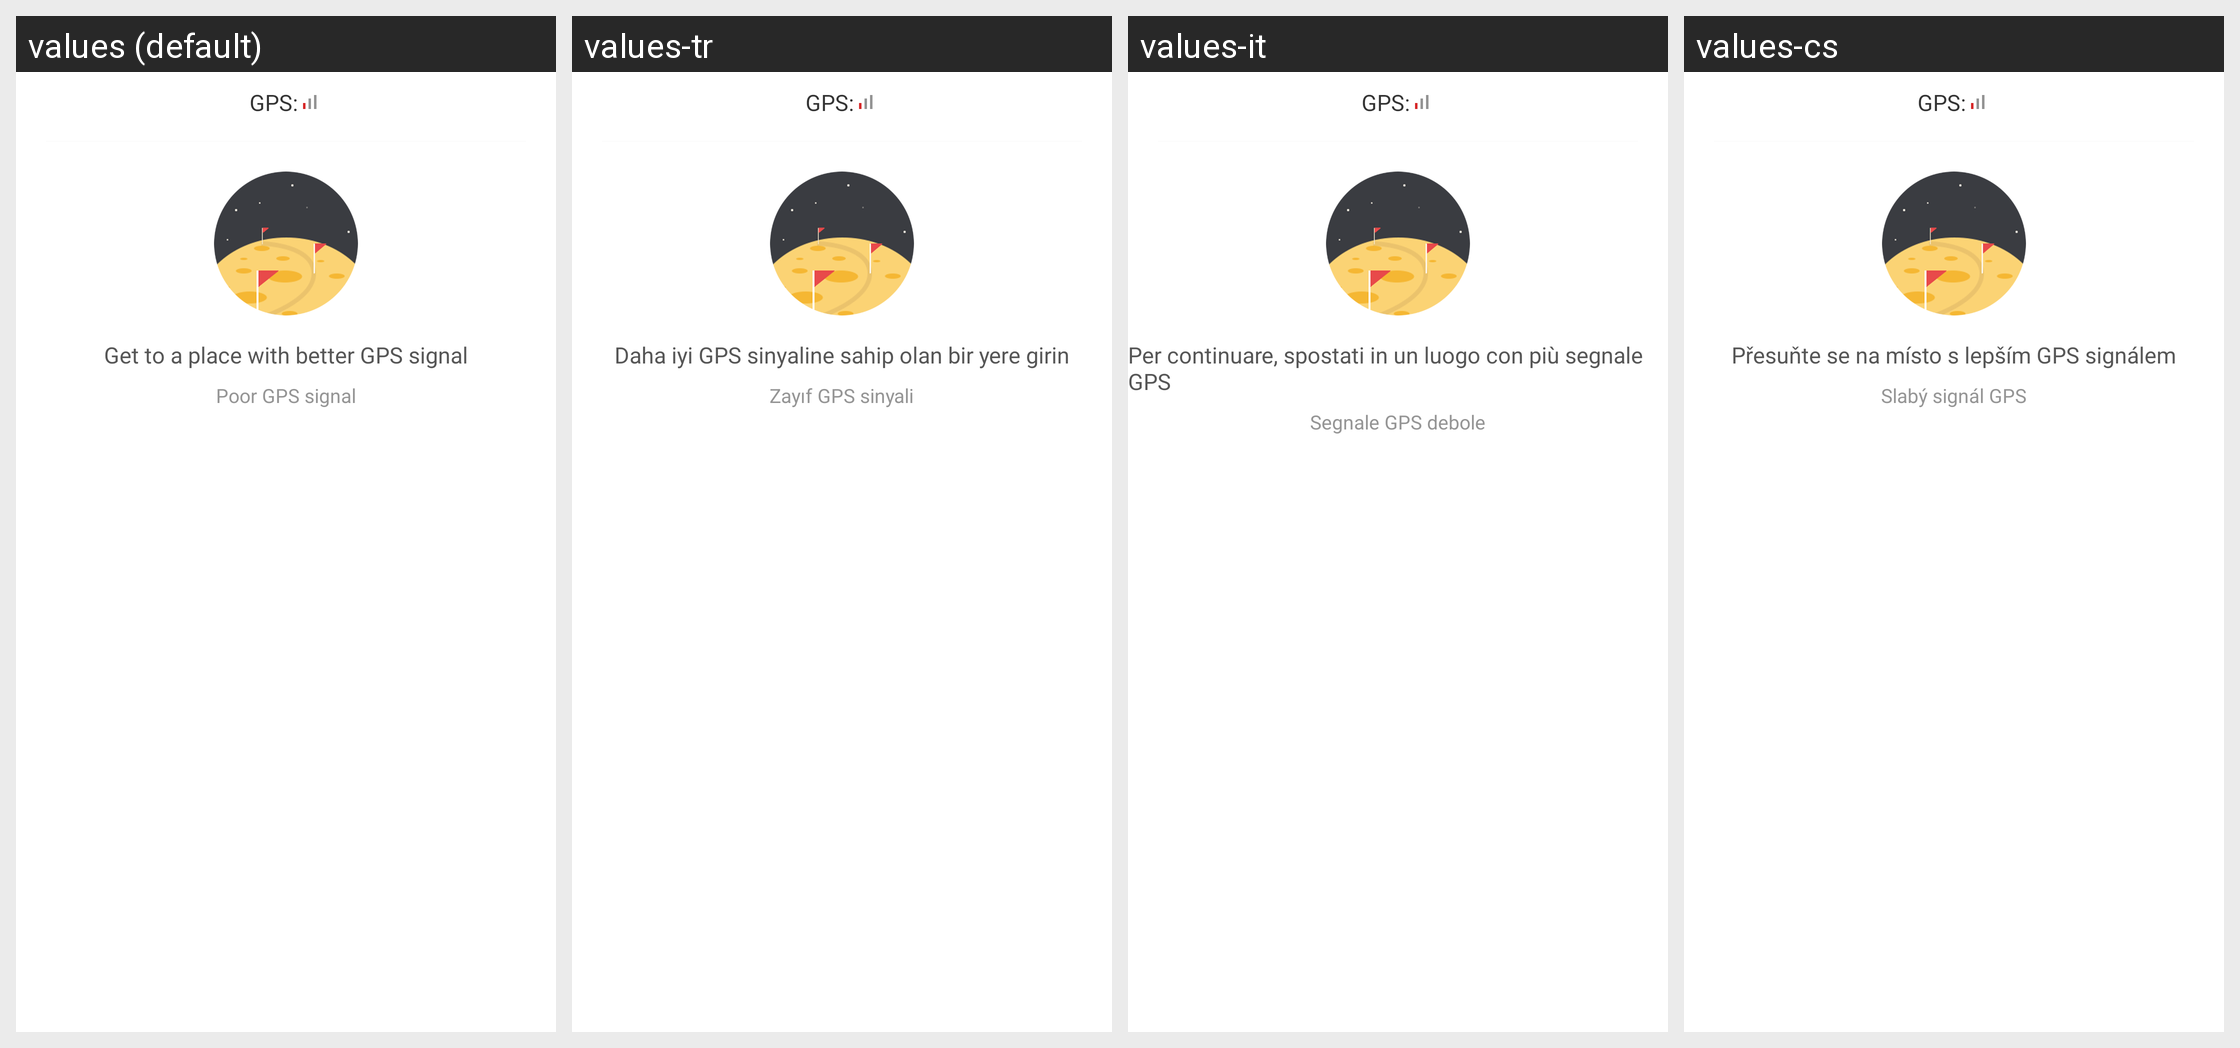

The same Android screen rendered under several of its app's locales, left to right. List the strings drawn on it with the default value and each locale's translation.
Android screen res/layout/dialog_running_gps_unavailable.xml rendered under 4 locales, left to right: values (default), values-tr, values-it, values-cs. Device: Nexus 5 (rendered at 1080×1920; each locale shown at half size, 540×960, under a caption strip naming it); theme FullScreenStyle.
Other locales in the repository, not shown: values-af, values-am, values-ar, values-az-rAZ, values-bn, values-ca, values-da, values-de, values-en-rAU, values-en-rGB, values-en-rIN, values-en-rSS, values-es, values-es-rES, values-es-rUS, values-et-rEE, values-eu-rES, values-fa, values-fa-rIR, values-fi, values-fr, values-fr-rCA, values-gl-rES, values-gu, values-gu-rIN, values-ha-rNG, values-hr, values-hu, values-hy-rAM, values-in, values-is-rIS, values-iw, values-iw-rIL, values-ja, values-ka-rGE, values-kk-rKZ, values-km-rKH, values-kn, values-ko, values-ky-rKG, values-lo-rLA, values-lt, values-lv, values-mk-rMK, values-ml, values-mn-rMN, values-mr, values-ms, values-ms-rMY, values-nb, values-ne-rIN, values-ne-rNP, values-nl, values-or-rIN, values-pa, values-pl, values-pt, values-pt-rBR, values-pt-rPT, values-ro, values-si-rLK, values-sk, values-sl, values-sq-rAL, values-sr, values-sv, values-sw, values-ta, values-te, values-tl, values-ur, values-ur-rIN, values-ur-rPK, values-uz-rUZ, values-vi, values-zh-rCN, values-zh-rHK, values-zh-rTW, values-zu.
Strings drawn on this screen, with the default value and each locale's value (text and hints the layout hard-codes, and strings that could not be matched under every locale, appear in the picture but are not listed):

running_main_gps_prefix
  values: GPS:
  values-tr: GPS:
  values-it: GPS:
  values-cs: GPS:

running_main_go_outdoor
  values: Get to a place with better GPS signal
  values-tr: Daha iyi GPS sinyaline sahip olan bir yere girin
  values-it: Per continuare, spostati in un luogo con più segnale GPS
  values-cs: Přesuňte se na místo s lepším GPS signálem

running_main_gps_cannot_record
  values: Poor GPS signal
  values-tr: Zayıf GPS sinyali
  values-it: Segnale GPS debole
  values-cs: Slabý signál GPS
